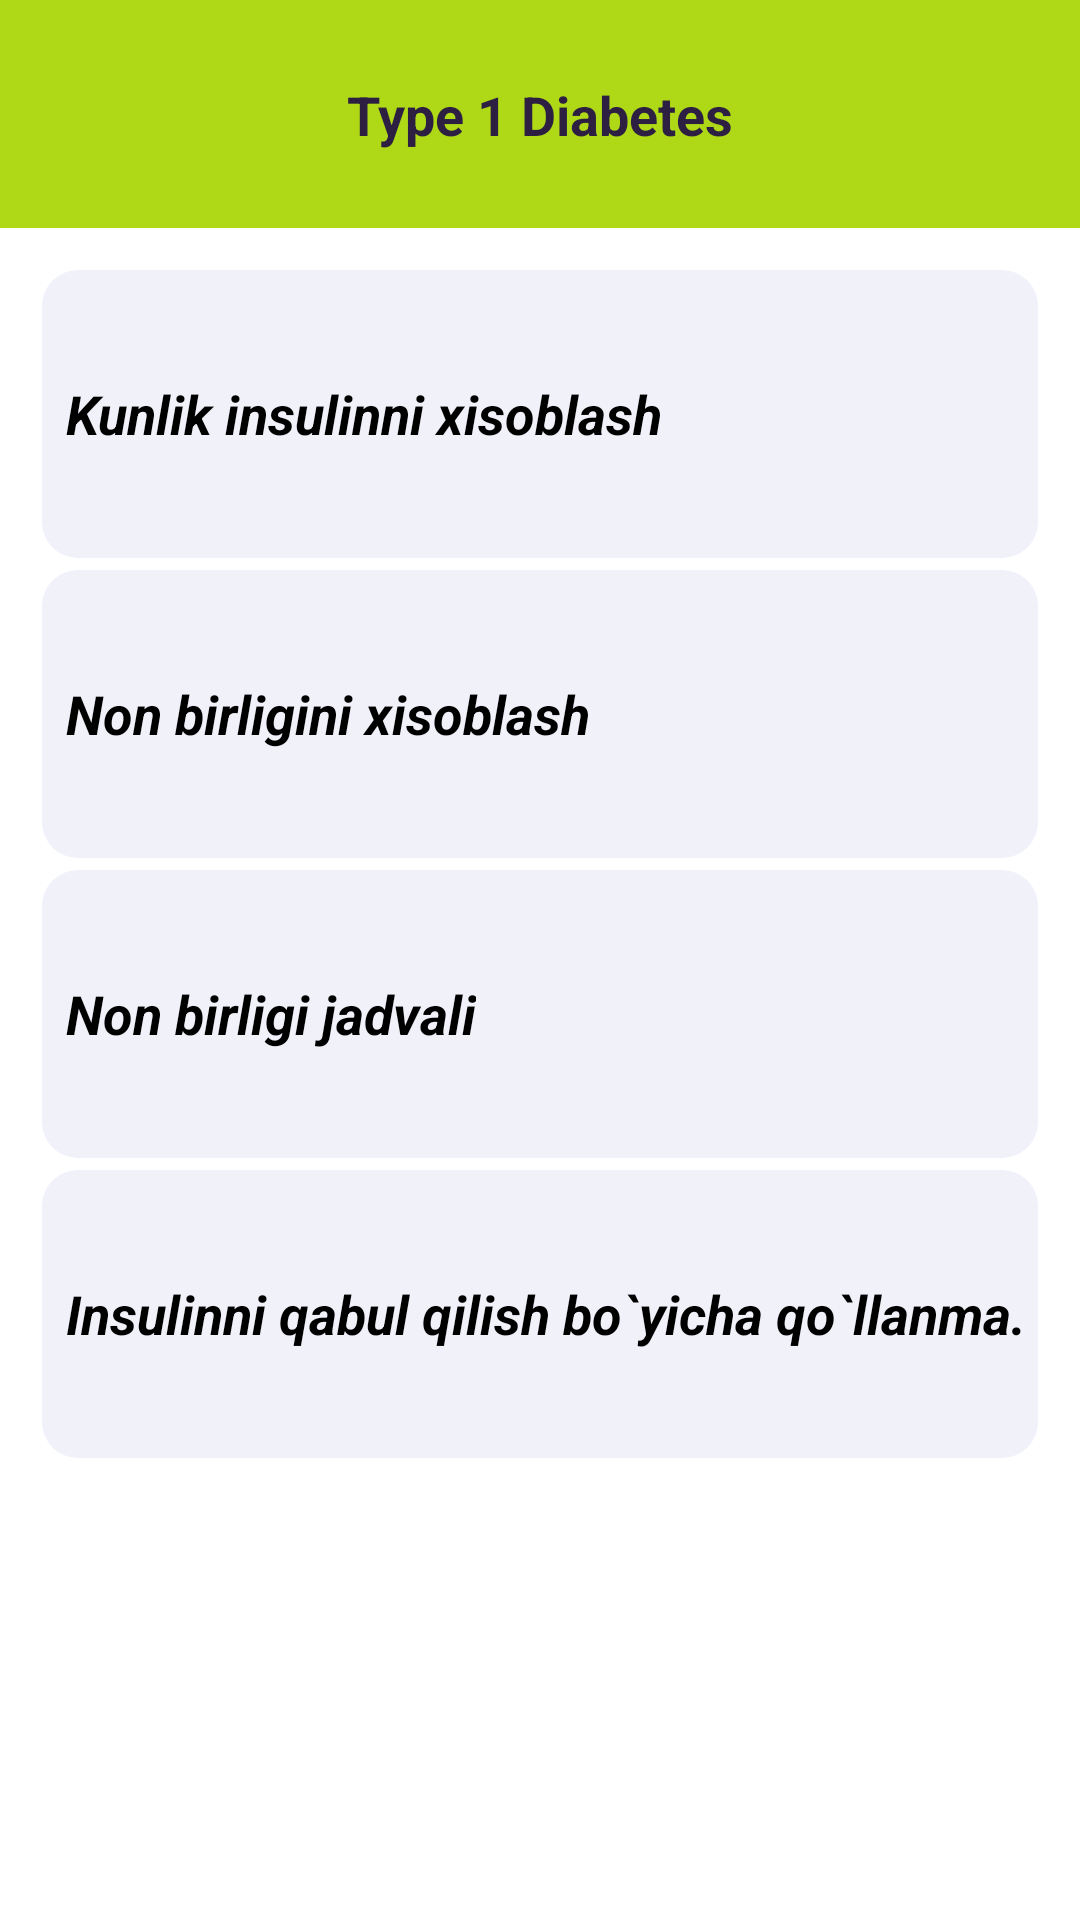

Reconstruct the res/layout file that produces this screen, plus the resources it refers to.
<!-- AndroidManifest.xml: application theme Theme.QandliDiabetStartUp -->
<!-- res/layout/screen_firsttype.xml -->
<?xml version="1.0" encoding="utf-8"?>
<androidx.constraintlayout.widget.ConstraintLayout xmlns:android="http://schemas.android.com/apk/res/android"
    android:layout_width="match_parent"
    android:layout_height="match_parent"
    xmlns:app="http://schemas.android.com/apk/res-auto">

    <androidx.constraintlayout.widget.ConstraintLayout
        android:id="@+id/f1"
        android:layout_width="match_parent"
        android:layout_height="76dp"
        android:background="@color/green_special"
        app:layout_constraintTop_toTopOf="parent">

        <ImageView
            android:id="@+id/btnBack"
            android:layout_width="36dp"
            android:layout_height="wrap_content"
            android:layout_marginStart="16dp"
            android:background="?selectableItemBackgroundBorderless"
            android:src="@drawable/baseline_arrow_back_ios_new_24"
            app:layout_constraintBottom_toBottomOf="parent"
            app:layout_constraintStart_toStartOf="parent"
            app:layout_constraintTop_toTopOf="parent"
            app:tint="@color/color1" />

        <ImageView
            android:id="@+id/btnInfo"
            android:layout_width="32dp"
            android:layout_height="32dp"
            android:layout_marginEnd="12dp"
            android:background="?selectableItemBackgroundBorderless"
            android:src="@drawable/info"
            android:visibility="invisible"
            app:layout_constraintBottom_toBottomOf="parent"
            app:layout_constraintEnd_toEndOf="parent"
            app:layout_constraintTop_toTopOf="parent"
            app:tint="@color/color1" />


        <TextView
            android:layout_width="wrap_content"
            android:layout_height="wrap_content"
            android:text="Type 1 Diabetes"
            android:textColor="@color/color1"
            android:textSize="18dp"
            android:textStyle="bold"
            app:layout_constraintBottom_toBottomOf="parent"
            app:layout_constraintEnd_toEndOf="parent"
            app:layout_constraintStart_toStartOf="parent"
            app:layout_constraintTop_toTopOf="parent" />

    </androidx.constraintlayout.widget.ConstraintLayout>


    <LinearLayout
        app:layout_constraintTop_toBottomOf="@+id/f1"
        app:layout_constraintStart_toStartOf="parent"
        app:layout_constraintEnd_toEndOf="parent"
        android:orientation="vertical"
        android:layout_width="match_parent"
        android:layout_margin="12dp"
        android:layout_height="400dp"
        >

        <LinearLayout
            android:id="@+id/btnInsulin"
            android:layout_weight="1"
            android:layout_width="match_parent"
            android:layout_height="match_parent"
            android:background="@drawable/shapenatural"
            android:layout_margin="2dp"
            >

            <TextView
                android:layout_width="wrap_content"
                android:layout_height="wrap_content"
                android:text="Kunlik insulinni xisoblash"
                android:layout_gravity="center"
                android:layout_marginStart="8dp"
                android:textSize="18sp"
                android:textColor="@color/black"
                android:textStyle="bold|italic"
                />

        </LinearLayout>

        <LinearLayout
            android:id="@+id/btnBread"
            android:layout_weight="1"
            android:layout_width="match_parent"
            android:layout_height="match_parent"
            android:background="@drawable/shapenatural"
            android:layout_margin="2dp"

            >

            <TextView
                android:layout_width="wrap_content"
                android:layout_height="wrap_content"
                android:text="Non birligini xisoblash"
                android:layout_gravity="center"
                android:layout_marginStart="8dp"
                android:textSize="18sp"
                android:textColor="@color/black"
                android:textStyle="bold|italic"
                />

        </LinearLayout>

        <LinearLayout
            android:id="@+id/btnpdf"
            android:layout_weight="1"
            android:layout_width="match_parent"
            android:layout_height="match_parent"
            android:background="@drawable/shapenatural"
            android:layout_margin="2dp"

            >

            <TextView
                android:layout_width="wrap_content"
                android:layout_height="wrap_content"
                android:layout_gravity="center"
                android:text="Non birligi jadvali"
                android:layout_marginStart="8dp"
                android:textSize="18sp"
                android:textColor="@color/black"
                android:textStyle="bold|italic"
                />

        </LinearLayout>

        <LinearLayout
            android:id="@+id/btnIndtructor"
            android:layout_weight="1"
            android:layout_width="match_parent"
            android:layout_height="match_parent"
            android:background="@drawable/shapenatural"
            android:layout_margin="2dp"

            >

            <TextView
                android:layout_width="wrap_content"
                android:layout_height="wrap_content"
                android:text="Insulinni qabul qilish bo`yicha qo`llanma."
                android:layout_gravity="center"
                android:layout_marginStart="8dp"
                android:textSize="18sp"
                android:textColor="@color/black"
                android:textStyle="bold|italic"
                />

        </LinearLayout>


    </LinearLayout>

</androidx.constraintlayout.widget.ConstraintLayout>
<!-- resources referenced by this layout -->
<resources>
  <color name="black">#FF000000</color>
  <color name="color1">#2D1F41</color>
  <color name="green_special">#AFD917</color>
  <!-- drawable shapenatural (drawable) -->
  <?xml version="1.0" encoding="utf-8"?>
  <selector xmlns:android="http://schemas.android.com/apk/res/android">
  
      <item android:state_selected="true">
          <shape android:shape="rectangle">
              <solid android:color="#DECDF6"/> 
              <corners android:radius="12dp"/>
          </shape>
      </item>
  
      <item android:state_selected="false">
          <shape android:shape="rectangle">
              <solid android:color="#F1F1FA"/> 
              <corners android:radius="12dp"/>
          </shape>
      </item>
  
  </selector>
  <style name="Theme.QandliDiabetStartUp" parent="Theme.MaterialComponents.Light.NoActionBar">
          
          <item name="colorPrimary">@color/purple_500</item>
          <item name="colorPrimaryVariant">@color/purple_700</item>
          <item name="colorOnPrimary">@color/white</item>
          
          <item name="colorSecondary">@color/purple_500</item>
          <item name="colorSecondaryVariant">@color/purple_500</item>
          <item name="colorOnSecondary">@color/black</item>
          
          <item name="android:statusBarColor">?attr/colorPrimaryVariant</item>
          
  
          <item name="android:windowBackground">@color/white</item>
          <item name="android:windowIsTranslucent">true</item>
      </style>
  <color name="purple_500">#2D1F41</color>
  <color name="purple_700">#2D1F41</color>
  <color name="white">#FFFFFFFF</color>
</resources>
